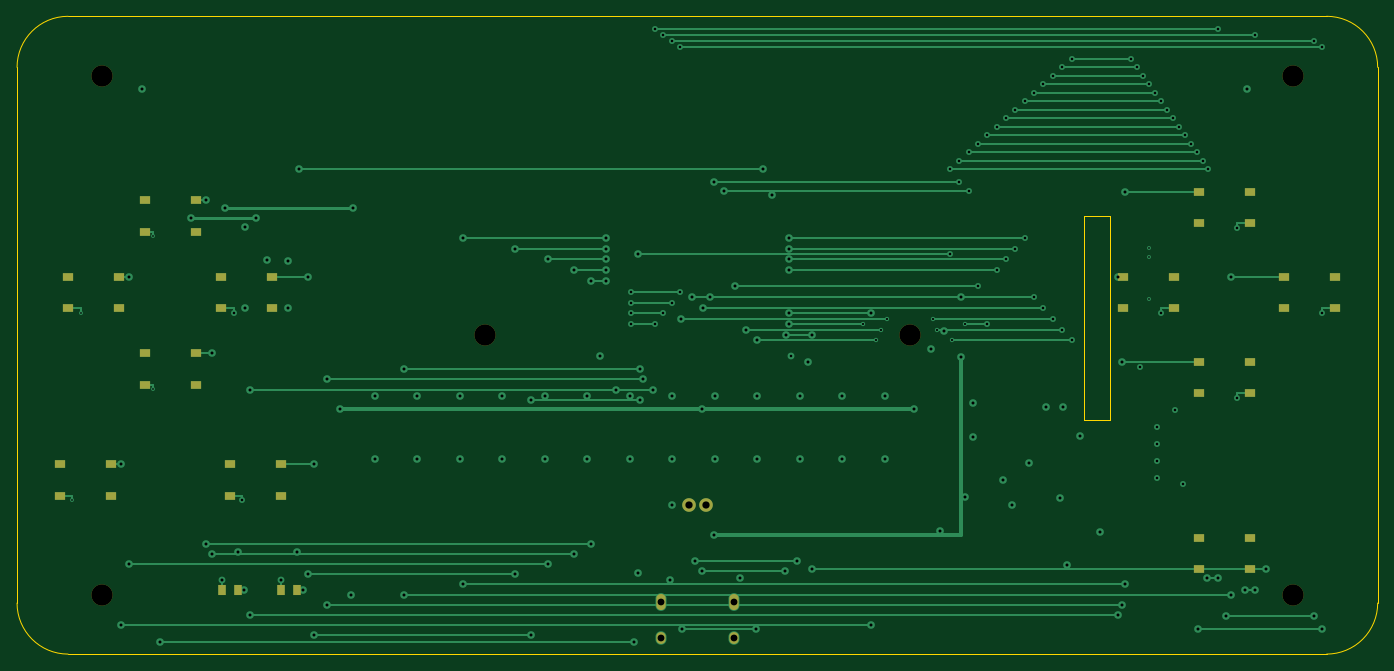
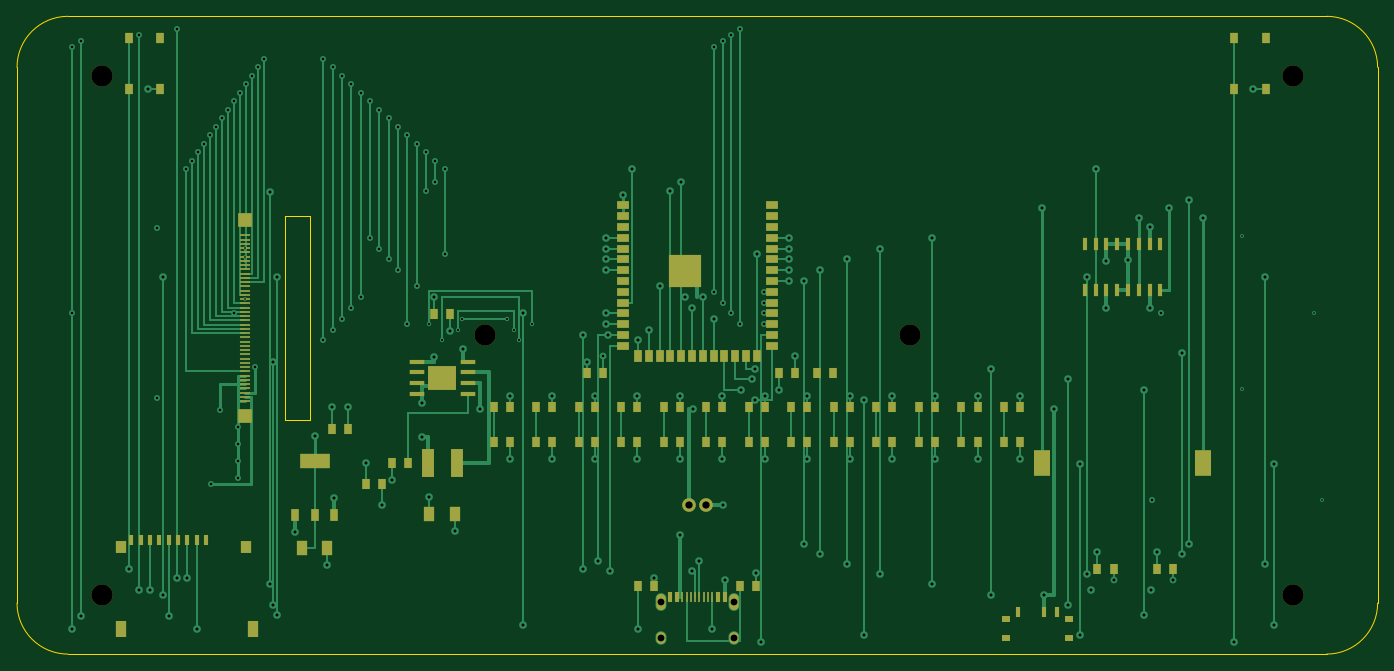
Circuit board: 10 layer files. Board 160.0 x 75.0 mm.
- bottom_copper: esp32-emu-turbo-B_Cu.gbl (36107 bytes)
- bottom_mask: esp32-emu-turbo-B_Mask.gbs (8254 bytes)
- paste: esp32-emu-turbo-B_Paste.gbp (7739 bytes)
- bottom_silk: esp32-emu-turbo-B_Silkscreen.gbo (8264 bytes)
- outline: esp32-emu-turbo-Edge_Cuts.gm1 (1114 bytes)
- top_copper: esp32-emu-turbo-F_Cu.gtl (17629 bytes)
- top_mask: esp32-emu-turbo-F_Mask.gts (2462 bytes)
- paste: esp32-emu-turbo-F_Paste.gtp (1930 bytes)
- top_silk: esp32-emu-turbo-F_Silkscreen.gto (2472 bytes)
- drill: esp32-emu-turbo.drl (4149 bytes)

=== bottom_copper: esp32-emu-turbo-B_Cu.gbl (36107 bytes, source omitted) ===
=== bottom_mask: esp32-emu-turbo-B_Mask.gbs (8254 bytes, source omitted) ===
=== paste: esp32-emu-turbo-B_Paste.gbp (7739 bytes, source omitted) ===
=== bottom_silk: esp32-emu-turbo-B_Silkscreen.gbo (8264 bytes, source omitted) ===
=== outline: esp32-emu-turbo-Edge_Cuts.gm1 ===
%TF.GenerationSoftware,KiCad,Pcbnew,9.0.7*%
%TF.CreationDate,2026-03-03T19:23:38+01:00*%
%TF.ProjectId,esp32-emu-turbo,65737033-322d-4656-9d75-2d747572626f,rev?*%
%TF.SameCoordinates,Original*%
%TF.FileFunction,Profile,NP*%
%FSLAX46Y46*%
G04 Gerber Fmt 4.6, Leading zero omitted, Abs format (unit mm)*
G04 Created by KiCad (PCBNEW 9.0.7) date 2026-03-03 19:23:38*
%MOMM*%
%LPD*%
G01*
G04 APERTURE LIST*
%TA.AperFunction,Profile*%
%ADD10C,0.050000*%
%TD*%
G04 APERTURE END LIST*
D10*
X6000000Y0D02*
X154000000Y0D01*
X160000000Y-6000000D02*
X160000000Y-69000000D01*
X154000000Y-75000000D02*
X6000000Y-75000000D01*
X0Y-69000000D02*
X0Y-6000000D01*
X0Y-6000000D02*
G75*
G02*
X6000000Y0I6000000J0D01*
G01*
X154000000Y0D02*
G75*
G02*
X160000000Y-6000000I0J-6000000D01*
G01*
X160000000Y-69000000D02*
G75*
G02*
X154000000Y-75000000I-6000000J0D01*
G01*
X6000000Y-75000000D02*
G75*
G02*
X0Y-69000000I0J6000000D01*
G01*
X125500000Y-23500000D02*
X128500000Y-23500000D01*
X128500000Y-23500000D02*
X128500000Y-47500000D01*
X128500000Y-47500000D02*
X125500000Y-47500000D01*
X125500000Y-47500000D02*
X125500000Y-23500000D01*
M02*

=== top_copper: esp32-emu-turbo-F_Cu.gtl (17629 bytes, source omitted) ===
=== top_mask: esp32-emu-turbo-F_Mask.gts ===
%TF.GenerationSoftware,KiCad,Pcbnew,9.0.7*%
%TF.CreationDate,2026-03-03T19:23:38+01:00*%
%TF.ProjectId,esp32-emu-turbo,65737033-322d-4656-9d75-2d747572626f,rev?*%
%TF.SameCoordinates,Original*%
%TF.FileFunction,Soldermask,Top*%
%TF.FilePolarity,Negative*%
%FSLAX46Y46*%
G04 Gerber Fmt 4.6, Leading zero omitted, Abs format (unit mm)*
G04 Created by KiCad (PCBNEW 9.0.7) date 2026-03-03 19:23:38*
%MOMM*%
%LPD*%
G01*
G04 APERTURE LIST*
%ADD10C,2.500000*%
%ADD11R,1.200000X0.900000*%
%ADD12R,1.000000X1.300000*%
%ADD13O,1.100000X1.900000*%
%ADD14O,1.100000X1.400000*%
%ADD15C,1.600000*%
G04 APERTURE END LIST*
D10*
%TO.C,*%
X10000000Y-7000000D03*
%TD*%
%TO.C,*%
X150000000Y-7000000D03*
%TD*%
%TO.C,*%
X10000000Y-68000000D03*
%TD*%
%TO.C,*%
X150000000Y-68000000D03*
%TD*%
%TO.C,*%
X55000000Y-37500000D03*
%TD*%
%TO.C,*%
X105000000Y-37500000D03*
%TD*%
D11*
%TO.C,SW1*%
X15000000Y-21650000D03*
X21000000Y-21650000D03*
X15000000Y-25350000D03*
X21000000Y-25350000D03*
%TD*%
%TO.C,SW2*%
X15000000Y-39650000D03*
X21000000Y-39650000D03*
X15000000Y-43350000D03*
X21000000Y-43350000D03*
%TD*%
%TO.C,SW3*%
X6000000Y-30650000D03*
X12000000Y-30650000D03*
X6000000Y-34350000D03*
X12000000Y-34350000D03*
%TD*%
%TO.C,SW4*%
X24000000Y-30650000D03*
X30000000Y-30650000D03*
X24000000Y-34350000D03*
X30000000Y-34350000D03*
%TD*%
%TO.C,SW5*%
X139000000Y-20650000D03*
X145000000Y-20650000D03*
X139000000Y-24350000D03*
X145000000Y-24350000D03*
%TD*%
%TO.C,SW6*%
X149000000Y-30650000D03*
X155000000Y-30650000D03*
X149000000Y-34350000D03*
X155000000Y-34350000D03*
%TD*%
%TO.C,SW7*%
X139000000Y-40650000D03*
X145000000Y-40650000D03*
X139000000Y-44350000D03*
X145000000Y-44350000D03*
%TD*%
%TO.C,SW8*%
X130000000Y-30650000D03*
X136000000Y-30650000D03*
X130000000Y-34350000D03*
X136000000Y-34350000D03*
%TD*%
%TO.C,SW9*%
X5000000Y-52650000D03*
X11000000Y-52650000D03*
X5000000Y-56350000D03*
X11000000Y-56350000D03*
%TD*%
%TO.C,SW10*%
X25000000Y-52650000D03*
X31000000Y-52650000D03*
X25000000Y-56350000D03*
X31000000Y-56350000D03*
%TD*%
%TO.C,SW13*%
X139000000Y-61350000D03*
X145000000Y-61350000D03*
X139000000Y-65050000D03*
X145000000Y-65050000D03*
%TD*%
D12*
%TO.C,LED1*%
X24050000Y-67500000D03*
X25950000Y-67500000D03*
%TD*%
%TO.C,LED2*%
X31050000Y-67500000D03*
X32950000Y-67500000D03*
%TD*%
D13*
%TO.C,J1*%
X84320000Y-68895000D03*
X75680000Y-68895000D03*
D14*
X84320000Y-73075000D03*
X75680000Y-73075000D03*
%TD*%
D15*
%TO.C,J3*%
X81000000Y-57500000D03*
X79000000Y-57500000D03*
%TD*%
M02*

=== paste: esp32-emu-turbo-F_Paste.gtp ===
%TF.GenerationSoftware,KiCad,Pcbnew,9.0.7*%
%TF.CreationDate,2026-03-03T19:23:38+01:00*%
%TF.ProjectId,esp32-emu-turbo,65737033-322d-4656-9d75-2d747572626f,rev?*%
%TF.SameCoordinates,Original*%
%TF.FileFunction,Paste,Top*%
%TF.FilePolarity,Positive*%
%FSLAX46Y46*%
G04 Gerber Fmt 4.6, Leading zero omitted, Abs format (unit mm)*
G04 Created by KiCad (PCBNEW 9.0.7) date 2026-03-03 19:23:38*
%MOMM*%
%LPD*%
G01*
G04 APERTURE LIST*
%ADD10R,1.200000X0.900000*%
%ADD11R,1.000000X1.300000*%
G04 APERTURE END LIST*
D10*
%TO.C,SW1*%
X15000000Y-21650000D03*
X21000000Y-21650000D03*
X15000000Y-25350000D03*
X21000000Y-25350000D03*
%TD*%
%TO.C,SW2*%
X15000000Y-39650000D03*
X21000000Y-39650000D03*
X15000000Y-43350000D03*
X21000000Y-43350000D03*
%TD*%
%TO.C,SW3*%
X6000000Y-30650000D03*
X12000000Y-30650000D03*
X6000000Y-34350000D03*
X12000000Y-34350000D03*
%TD*%
%TO.C,SW4*%
X24000000Y-30650000D03*
X30000000Y-30650000D03*
X24000000Y-34350000D03*
X30000000Y-34350000D03*
%TD*%
%TO.C,SW5*%
X139000000Y-20650000D03*
X145000000Y-20650000D03*
X139000000Y-24350000D03*
X145000000Y-24350000D03*
%TD*%
%TO.C,SW6*%
X149000000Y-30650000D03*
X155000000Y-30650000D03*
X149000000Y-34350000D03*
X155000000Y-34350000D03*
%TD*%
%TO.C,SW7*%
X139000000Y-40650000D03*
X145000000Y-40650000D03*
X139000000Y-44350000D03*
X145000000Y-44350000D03*
%TD*%
%TO.C,SW8*%
X130000000Y-30650000D03*
X136000000Y-30650000D03*
X130000000Y-34350000D03*
X136000000Y-34350000D03*
%TD*%
%TO.C,SW9*%
X5000000Y-52650000D03*
X11000000Y-52650000D03*
X5000000Y-56350000D03*
X11000000Y-56350000D03*
%TD*%
%TO.C,SW10*%
X25000000Y-52650000D03*
X31000000Y-52650000D03*
X25000000Y-56350000D03*
X31000000Y-56350000D03*
%TD*%
%TO.C,SW13*%
X139000000Y-61350000D03*
X145000000Y-61350000D03*
X139000000Y-65050000D03*
X145000000Y-65050000D03*
%TD*%
D11*
%TO.C,LED1*%
X24050000Y-67500000D03*
X25950000Y-67500000D03*
%TD*%
%TO.C,LED2*%
X31050000Y-67500000D03*
X32950000Y-67500000D03*
%TD*%
M02*

=== top_silk: esp32-emu-turbo-F_Silkscreen.gto ===
%TF.GenerationSoftware,KiCad,Pcbnew,9.0.7*%
%TF.CreationDate,2026-03-03T19:23:38+01:00*%
%TF.ProjectId,esp32-emu-turbo,65737033-322d-4656-9d75-2d747572626f,rev?*%
%TF.SameCoordinates,Original*%
%TF.FileFunction,Legend,Top*%
%TF.FilePolarity,Positive*%
%FSLAX46Y46*%
G04 Gerber Fmt 4.6, Leading zero omitted, Abs format (unit mm)*
G04 Created by KiCad (PCBNEW 9.0.7) date 2026-03-03 19:23:38*
%MOMM*%
%LPD*%
G01*
G04 APERTURE LIST*
%ADD10C,2.500000*%
%ADD11R,1.200000X0.900000*%
%ADD12R,1.000000X1.300000*%
%ADD13O,1.100000X1.900000*%
%ADD14O,1.100000X1.400000*%
%ADD15C,1.600000*%
G04 APERTURE END LIST*
%LPC*%
D10*
%TO.C,*%
X10000000Y-7000000D03*
%TD*%
%TO.C,*%
X150000000Y-7000000D03*
%TD*%
%TO.C,*%
X10000000Y-68000000D03*
%TD*%
%TO.C,*%
X150000000Y-68000000D03*
%TD*%
%TO.C,*%
X55000000Y-37500000D03*
%TD*%
%TO.C,*%
X105000000Y-37500000D03*
%TD*%
D11*
%TO.C,SW1*%
X15000000Y-21650000D03*
X21000000Y-21650000D03*
X15000000Y-25350000D03*
X21000000Y-25350000D03*
%TD*%
%TO.C,SW2*%
X15000000Y-39650000D03*
X21000000Y-39650000D03*
X15000000Y-43350000D03*
X21000000Y-43350000D03*
%TD*%
%TO.C,SW3*%
X6000000Y-30650000D03*
X12000000Y-30650000D03*
X6000000Y-34350000D03*
X12000000Y-34350000D03*
%TD*%
%TO.C,SW4*%
X24000000Y-30650000D03*
X30000000Y-30650000D03*
X24000000Y-34350000D03*
X30000000Y-34350000D03*
%TD*%
%TO.C,SW5*%
X139000000Y-20650000D03*
X145000000Y-20650000D03*
X139000000Y-24350000D03*
X145000000Y-24350000D03*
%TD*%
%TO.C,SW6*%
X149000000Y-30650000D03*
X155000000Y-30650000D03*
X149000000Y-34350000D03*
X155000000Y-34350000D03*
%TD*%
%TO.C,SW7*%
X139000000Y-40650000D03*
X145000000Y-40650000D03*
X139000000Y-44350000D03*
X145000000Y-44350000D03*
%TD*%
%TO.C,SW8*%
X130000000Y-30650000D03*
X136000000Y-30650000D03*
X130000000Y-34350000D03*
X136000000Y-34350000D03*
%TD*%
%TO.C,SW9*%
X5000000Y-52650000D03*
X11000000Y-52650000D03*
X5000000Y-56350000D03*
X11000000Y-56350000D03*
%TD*%
%TO.C,SW10*%
X25000000Y-52650000D03*
X31000000Y-52650000D03*
X25000000Y-56350000D03*
X31000000Y-56350000D03*
%TD*%
%TO.C,SW13*%
X139000000Y-61350000D03*
X145000000Y-61350000D03*
X139000000Y-65050000D03*
X145000000Y-65050000D03*
%TD*%
D12*
%TO.C,LED1*%
X24050000Y-67500000D03*
X25950000Y-67500000D03*
%TD*%
%TO.C,LED2*%
X31050000Y-67500000D03*
X32950000Y-67500000D03*
%TD*%
D13*
%TO.C,J1*%
X84320000Y-68895000D03*
X75680000Y-68895000D03*
D14*
X84320000Y-73075000D03*
X75680000Y-73075000D03*
%TD*%
D15*
%TO.C,J3*%
X81000000Y-57500000D03*
X79000000Y-57500000D03*
%TD*%
%LPD*%
M02*

=== drill: esp32-emu-turbo.drl ===
M48
; DRILL file {KiCad 9.0.7} date 2026-03-03T19:23:38+0100
; FORMAT={-:-/ absolute / metric / decimal}
; #@! TF.CreationDate,2026-03-03T19:23:38+01:00
; #@! TF.GenerationSoftware,Kicad,Pcbnew,9.0.7
; #@! TF.FileFunction,MixedPlating,1,4
FMAT,2
METRIC
; #@! TA.AperFunction,Plated,PTH,ViaDrill
T1C0.200
; #@! TA.AperFunction,Plated,PTH,ViaDrill
T2C0.250
; #@! TA.AperFunction,Plated,PTH,ViaDrill
T3C0.300
; #@! TA.AperFunction,Plated,PTH,ViaDrill
T4C0.350
; #@! TA.AperFunction,Plated,PTH,ComponentDrill
T5C0.800
; #@! TA.AperFunction,Plated,PTH,ComponentDrill
T6C0.850
; #@! TA.AperFunction,NonPlated,NPTH,ComponentDrill
T7C2.500
%
G90
G05
T1
X6.5Y-56.85
X7.5Y-34.85
X16.0Y-25.85
X16.0Y-43.85
X133.15Y-27.25
X133.15Y-28.25
X133.15Y-33.25
T2
X99.5Y-36.21
X101.0Y-38.115
X101.55Y-36.845
X102.34Y-35.575
X107.66Y-35.575
X108.2Y-36.845
X110.0Y-38.115
X111.5Y-36.21
T3
X25.5Y-34.85
X26.5Y-56.85
X72.2Y-32.4
X72.2Y-33.67
X72.2Y-34.94
X72.2Y-36.21
X75.0Y-1.5
X75.0Y-36.21
X76.0Y-2.2
X76.0Y-34.94
X77.0Y-2.9
X77.0Y-33.67
X78.0Y-3.6
X78.0Y-32.4
X91.05Y-40.0
X109.7Y-18.0
X109.7Y-27.955
X110.8Y-17.0
X110.8Y-19.5
X111.9Y-16.0
X111.9Y-20.5
X113.0Y-15.0
X113.0Y-31.765
X114.1Y-14.0
X114.1Y-36.21
X115.2Y-13.0
X115.2Y-29.86
X116.3Y-12.0
X116.3Y-28.59
X117.4Y-11.0
X117.4Y-27.32
X118.5Y-10.0
X118.5Y-26.05
X119.6Y-9.0
X119.6Y-33.035
X120.7Y-8.0
X120.7Y-34.305
X121.8Y-7.0
X121.8Y-35.575
X122.9Y-6.0
X122.9Y-36.845
X124.0Y-5.0
X124.0Y-38.115
X131.0Y-5.0
X131.7Y-6.0
X132.0Y-41.25
X132.4Y-7.0
X133.1Y-8.0
X133.8Y-9.0
X134.0Y-48.25
X134.0Y-50.25
X134.0Y-52.25
X134.0Y-54.25
X134.5Y-10.0
X134.5Y-34.85
X135.2Y-11.0
X135.9Y-12.0
X136.15Y-46.25
X136.6Y-13.0
X137.15Y-55.0
X137.3Y-14.0
X138.0Y-15.0
X138.7Y-16.0
X139.4Y-17.0
X140.1Y-18.0
X141.2Y-1.5
X143.5Y-24.85
X143.5Y-44.85
X145.6Y-2.2
X152.5Y-2.9
X153.5Y-3.6
X153.5Y-34.85
T4
X12.2Y-52.65
X12.2Y-71.6
X13.2Y-30.65
X13.2Y-64.4
X14.65Y-8.5
X16.85Y-73.53
X20.5Y-23.7
X22.2Y-21.65
X22.2Y-62.0
X22.95Y-39.65
X22.95Y-63.2
X24.05Y-66.25
X24.5Y-22.5
X25.95Y-63.0
X26.65Y-67.5
X26.825Y-24.8
X26.825Y-34.3
X27.45Y-43.9
X27.45Y-70.4
X28.095Y-23.7
X29.365Y-28.7
X31.05Y-66.25
X31.905Y-28.8
X31.905Y-34.3
X32.95Y-63.0
X33.175Y-18.0
X33.65Y-67.5
X34.2Y-30.65
X34.2Y-65.6
X34.95Y-52.65
X34.95Y-72.8
X36.45Y-42.7
X36.45Y-69.2
X38.0Y-46.135
X39.25Y-68.05
X39.5Y-22.5
X42.05Y-44.6
X42.05Y-52.0
X45.45Y-41.5
X45.45Y-68.0
X47.05Y-44.6
X47.05Y-52.0
X52.05Y-44.6
X52.05Y-52.0
X52.45Y-26.05
X52.45Y-66.8
X57.05Y-44.6
X57.05Y-52.0
X58.55Y-27.32
X58.55Y-65.6
X60.45Y-45.1
X60.45Y-72.8
X62.05Y-44.6
X62.05Y-52.0
X62.45Y-28.59
X62.45Y-64.4
X65.55Y-29.86
X65.55Y-63.2
X67.05Y-44.6
X67.05Y-52.0
X67.45Y-31.13
X67.45Y-62.0
X68.55Y-40.0
X69.25Y-26.05
X69.25Y-27.32
X69.25Y-28.59
X69.25Y-29.86
X69.25Y-31.13
X70.45Y-44.0
X72.05Y-44.6
X72.05Y-52.0
X72.5Y-73.53
X73.015Y-27.955
X73.05Y-65.5
X73.25Y-41.5
X73.25Y-45.1
X73.555Y-42.7
X74.825Y-43.9
X76.8Y-66.255
X77.0Y-57.5
X77.05Y-44.6
X77.05Y-52.0
X78.095Y-35.575
X78.25Y-72.0
X79.365Y-33.035
X79.75Y-64.005
X80.5Y-46.135
X80.6Y-65.255
X80.635Y-34.305
X81.5Y-32.96
X81.905Y-19.5
X82.0Y-61.0
X82.05Y-44.6
X82.05Y-52.0
X83.175Y-20.5
X84.445Y-31.765
X85.05Y-66.0
X85.715Y-36.845
X86.95Y-72.0
X86.985Y-38.115
X87.05Y-44.6
X87.05Y-52.0
X87.7Y-18.0
X88.75Y-21.01
X90.25Y-65.255
X90.45Y-37.48
X90.75Y-26.05
X90.75Y-27.32
X90.75Y-28.59
X90.75Y-29.86
X90.75Y-34.94
X90.75Y-36.21
X91.7Y-64.005
X92.05Y-44.6
X92.05Y-52.0
X92.95Y-40.6
X93.5Y-37.48
X93.5Y-65.0
X97.05Y-44.6
X97.05Y-52.0
X100.45Y-34.94
X100.45Y-71.6
X102.05Y-44.6
X102.05Y-52.0
X105.5Y-46.135
X107.5Y-39.095
X108.5Y-60.5
X109.05Y-37.0
X110.95Y-33.0
X111.0Y-40.095
X111.5Y-56.5
X112.4Y-45.5
X112.4Y-49.5
X115.95Y-54.5
X117.05Y-57.5
X118.95Y-52.5
X121.05Y-46.0
X122.7Y-56.65
X122.95Y-46.0
X123.5Y-64.5
X125.0Y-49.35
X127.3Y-60.65
X129.46Y-30.65
X129.46Y-70.4
X129.88Y-40.65
X129.88Y-69.2
X130.3Y-20.65
X130.3Y-66.8
X138.86Y-72.0
X139.96Y-66.0
X141.2Y-66.0
X142.16Y-70.5
X142.8Y-30.65
X142.8Y-68.0
X144.36Y-67.5
X144.65Y-8.5
X145.6Y-67.5
X146.85Y-65.0
X152.5Y-70.5
X153.5Y-72.0
T5
X75.68Y-68.895
X75.68Y-73.075
X84.32Y-68.895
X84.32Y-73.075
T6
X79.0Y-57.5
X81.0Y-57.5
T7
X10.0Y-7.0
X10.0Y-68.0
X55.0Y-37.5
X105.0Y-37.5
X150.0Y-7.0
X150.0Y-68.0
M30
